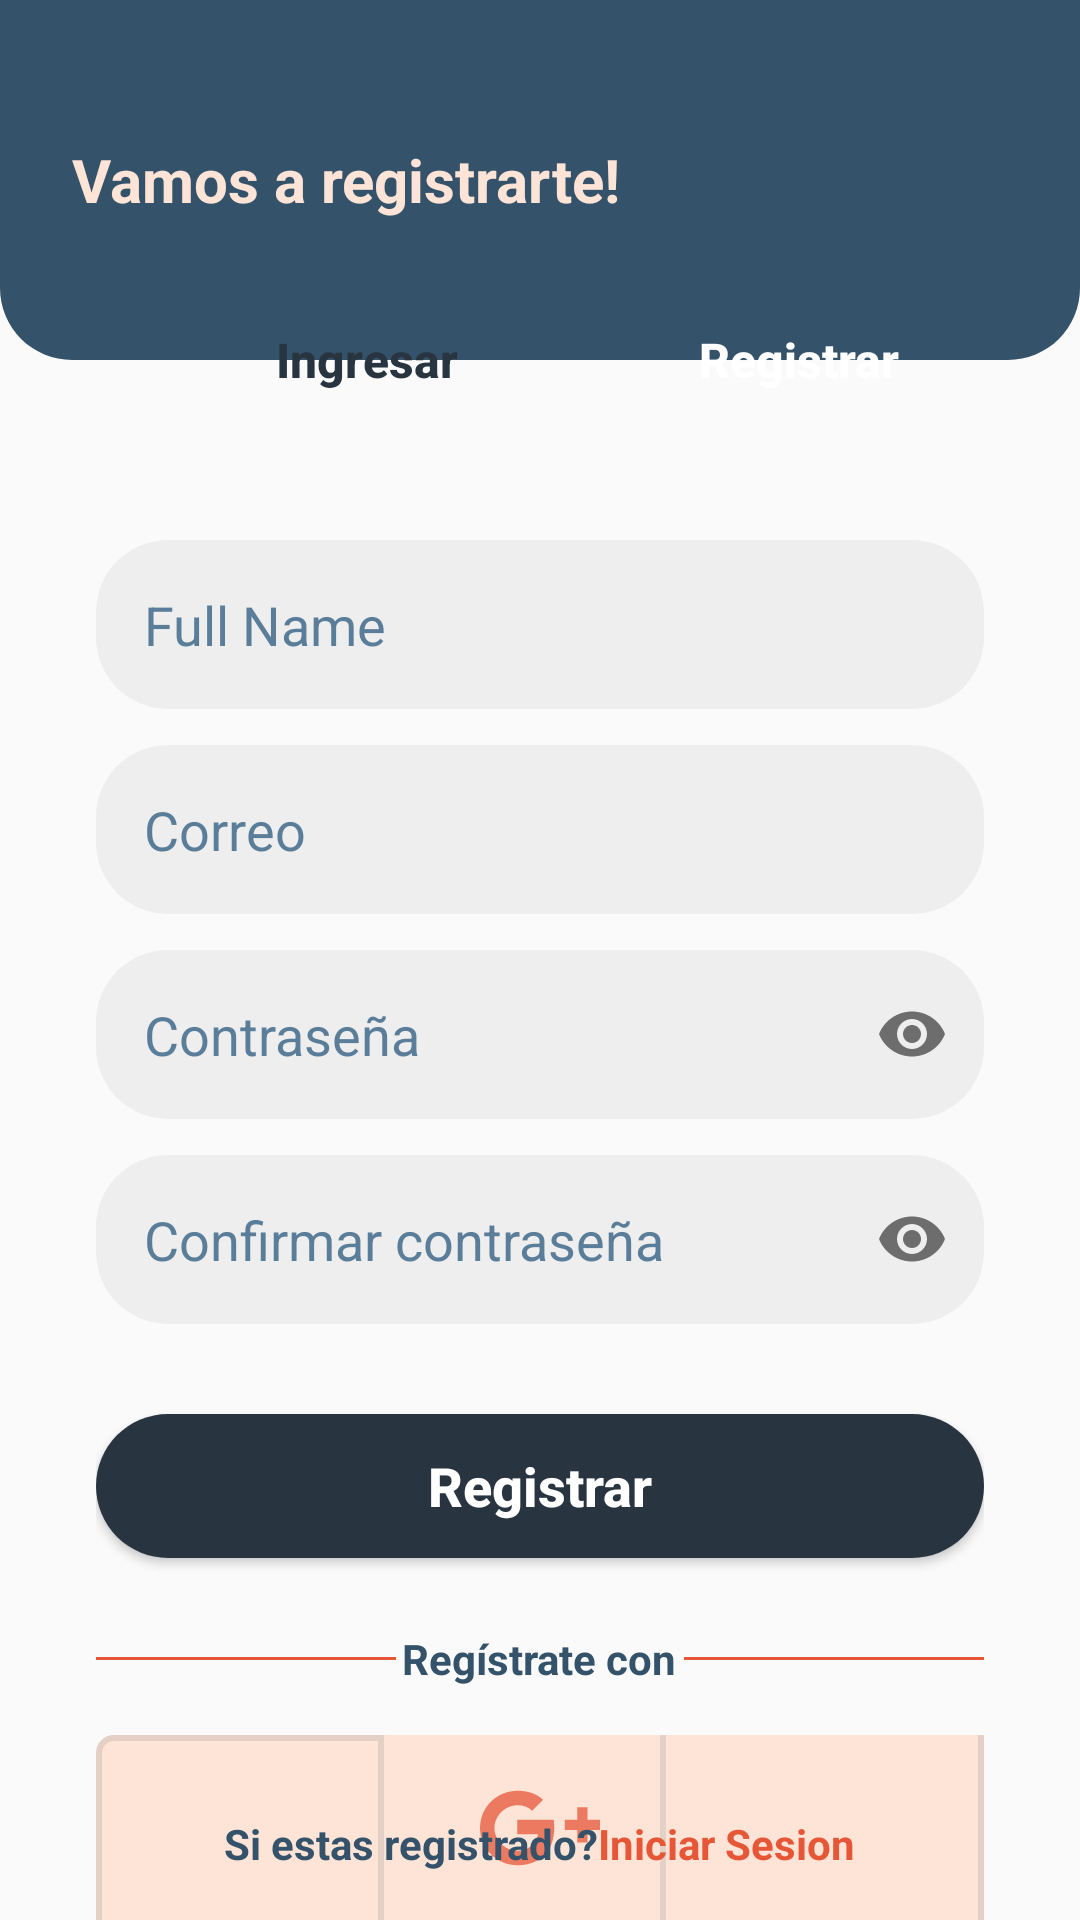

Here is an Android app screen rendered from its layout file. Give the layout XML and the strings, colors and styles it references.
<!-- AndroidManifest.xml: application theme Theme.APKCavoshCafe -->
<!-- res/layout/fragment_registrar.xml -->
<?xml version="1.0" encoding="utf-8"?>
<FrameLayout xmlns:android="http://schemas.android.com/apk/res/android"
    xmlns:tools="http://schemas.android.com/tools"
    android:layout_width="match_parent"
    android:layout_height="match_parent"
    xmlns:app="http://schemas.android.com/apk/res-auto"
    tools:context=".ui.Registrar">

    <TextView
        android:layout_width="match_parent"
        android:layout_height="120dp"
        android:paddingHorizontal="24dp"
        android:background="@drawable/sh_bg_header_police_blue"
        android:gravity="start|center"
        android:text="@string/register_header_text"
        android:textColor="@color/flesh"
        android:textSize="20sp"
        android:textStyle="bold"/>

    <LinearLayout
        android:layout_width="match_parent"
        android:layout_height="wrap_content"
        android:layout_marginHorizontal="32dp"
        android:layout_marginTop="96dp"
        android:orientation="vertical">

        <LinearLayout
            android:layout_width="wrap_content"
            android:layout_height="wrap_content"
            android:orientation="horizontal">

            <Button
                style="?android:attr/buttonBarButtonStyle"
                android:id="@+id/btnLogin"
                android:layout_width="180dp"
                android:layout_height="wrap_content"
                android:background="@drawable/sh_bg_btn_bright_gray"
                android:text="@string/login_button_login_text"
                android:textAllCaps="false"
                android:textColor="@color/gunmetal"
                android:textSize="16sp"
                android:textStyle="bold"/>

            <Button
                style="?android:attr/buttonBarButtonStyle"
                android:layout_width="180dp"
                android:layout_height="wrap_content"
                android:layout_marginStart="-36dp"
                android:background="@drawable/sh_bg_btn_carmine_pink"
                android:text="@string/login_button_registrar_text"
                android:textAllCaps="false"
                android:textColor="@color/white"
                android:textSize="16sp"
                android:textStyle="bold"
                android:translationZ="5dp"/>

        </LinearLayout>

        <com.google.android.material.textfield.TextInputLayout

            android:id="@+id/tilFullName"
            android:layout_width="match_parent"
            android:layout_height="wrap_content"
            android:layout_marginTop="36dp"
            app:hintEnabled="false"
            >

            <com.google.android.material.textfield.TextInputEditText
                android:layout_width="match_parent"
                android:layout_height="wrap_content"
                android:background="@drawable/se_bg_edt_police_blue"
                android:inputType="textPersonName"
                android:padding="16dp"
                android:textColorHint="@color/steel_teal"
                android:hint="@string/register_edt_full_name_text"
                 />
        </com.google.android.material.textfield.TextInputLayout>

        <com.google.android.material.textfield.TextInputLayout

            android:id="@+id/tilCorreo"
            android:layout_width="match_parent"
            android:layout_height="wrap_content"
            android:layout_marginTop="12dp"
            app:hintEnabled="false"
            >

            <com.google.android.material.textfield.TextInputEditText
                android:layout_width="match_parent"
                android:layout_height="wrap_content"
                android:background="@drawable/se_bg_edt_police_blue"
                android:inputType="textEmailAddress"
                android:maxLength="30"
                android:padding="16dp"
                android:textColorHint="@color/steel_teal"
                android:hint="@string/login_edt_email_text" />
        </com.google.android.material.textfield.TextInputLayout>

        <com.google.android.material.textfield.TextInputLayout

            android:id="@+id/tilPasswordd"
            android:layout_width="match_parent"
            android:layout_height="wrap_content"
            android:layout_marginTop="12dp"
            app:endIconMode="password_toggle"
            app:hintEnabled="false"
            >

            <com.google.android.material.textfield.TextInputEditText
                android:layout_width="match_parent"
                android:layout_height="wrap_content"
                android:background="@drawable/se_bg_edt_police_blue"
                android:inputType="textPassword"
                android:maxLength="30"
                android:padding="16dp"
                android:textColorHint="@color/steel_teal"
                android:hint="@string/login_edt_passwordd_text" />
        </com.google.android.material.textfield.TextInputLayout>

        <com.google.android.material.textfield.TextInputLayout

            android:id="@+id/tilConfirmPasswordd"
            android:layout_width="match_parent"
            android:layout_height="wrap_content"
            android:layout_marginTop="12dp"
            app:endIconMode="password_toggle"
            app:hintEnabled="false"
            >

            <com.google.android.material.textfield.TextInputEditText
                android:layout_width="match_parent"
                android:layout_height="wrap_content"
                android:background="@drawable/se_bg_edt_police_blue"
                android:inputType="textPassword"
                android:maxLength="30"
                android:padding="16dp"
                android:textColorHint="@color/steel_teal"
                android:hint="@string/register_edt_confirm_password_hint"
                 />
        </com.google.android.material.textfield.TextInputLayout>

        <Button
            android:id="@+id/btnRegistrar"
            android:layout_width="match_parent"
            android:layout_height="wrap_content"
            android:layout_gravity="bottom|center"
            android:layout_marginTop="30dp"
            android:background="@drawable/sh_bg_btn_gunmetal"
            android:text="@string/register_btn_register_text"
            android:textAllCaps="false"
            android:textColor="@color/white"
            android:textSize="18sp"
            android:textStyle="bold" />

        <FrameLayout
            android:layout_width="match_parent"
            android:layout_height="wrap_content"
            android:layout_marginTop="24dp"
            android:orientation="horizontal">

            <View
                android:layout_width="100dp"
                android:layout_height="1dp"
                android:layout_gravity="center_vertical"
                android:background="@color/carmine_pink" />

            <TextView
                android:layout_width="wrap_content"
                android:layout_height="wrap_content"
                android:layout_gravity="center"
                android:text="Regístrate con"
                android:textColor="@color/police_blue"
                android:textStyle="bold"/>

            <View
                android:layout_width="100dp"
                android:layout_height="1dp"
                android:layout_gravity="end|center_vertical"
                android:background="@color/carmine_pink" />
        </FrameLayout>

        <FrameLayout
            android:layout_width="match_parent"
            android:layout_height="wrap_content"
            android:layout_marginTop="16dp">

        <ImageView
            android:id="@+id/ivFacebook"
            android:layout_width="108dp"
            android:layout_height="72dp"
            android:layout_gravity="start"
            android:background="@drawable/sh_bg_btn_flesh"
            android:contentDescription="@string/content_description"
            android:padding="16dp"
            android:src="@drawable/ic_facebook"
            app:tint="@color/gunmetal"/>

        <ImageView
            android:id="@+id/ivGooglePlus"
            android:layout_width="108dp"
            android:layout_height="72dp"
            android:layout_gravity="center"
            android:background="@drawable/sh_bg_btn_flesh"
            android:contentDescription="@string/content_description"
            android:padding="16dp"
            android:src="@drawable/ic_google_plus"
            app:tint="@color/carmine_pink" />

        <ImageView
            android:id="@+id/ivApple"
            android:layout_width="108dp"
            android:layout_height="72dp"
            android:layout_gravity="end|center_vertical"
            android:background="@drawable/sh_bg_btn_flesh"
            android:contentDescription="@string/content_description"
            android:padding="16dp"
            android:src="@drawable/ic_apple" />

    </FrameLayout>

        <FrameLayout
            android:layout_width="match_parent"
            android:layout_height="wrap_content"
            android:layout_marginTop="40dp">

        </FrameLayout>

    </LinearLayout>

    <LinearLayout
        android:layout_width="wrap_content"
        android:layout_height="wrap_content"
        android:layout_gravity="bottom|center"
        android:layout_marginBottom="16dp"
        android:orientation="horizontal" >

        <TextView
            android:layout_width="wrap_content"
            android:layout_height="wrap_content"
            android:text="Si estas registrado?"
            android:textColor="@color/police_blue"
            android:textStyle="bold"/>

        <TextView
            android:id="@+id/tvLogin"
            android:layout_width="wrap_content"
            android:layout_height="wrap_content"
            android:clickable="true"
            android:focusable="true"
            android:text="Iniciar Sesion"
            android:textColor="@color/carmine_pink"
            android:textStyle="bold"/>
    </LinearLayout>


</FrameLayout>
<!-- resources referenced by this layout -->
<resources>
  <color name="carmine_pink">#E65738</color>
  <color name="flesh">#FEE4D6</color>
  <color name="gunmetal">#293441</color>
  <color name="police_blue">#34536A</color>
  <color name="steel_teal">#5A7E99</color>
  <color name="white">#FFFFFFFF</color>
  <!-- drawable se_bg_edt_police_blue (drawable) -->
  <?xml version="1.0" encoding="utf-8"?>
  <selector xmlns:android="http://schemas.android.com/apk/res/android">
      <item
          android:state_enabled="true"
          android:state_focused="true"
      >
          <shape android:shape="rectangle">
              <corners android:radius="24dp" />
              <solid android:color="@color/bright_gray" />
              <stroke android:color="@color/police_blue" android:width="1dp" />
          </shape>
      </item>
      <item android:state_enabled="true">
          <shape android:shape="rectangle">
              <corners android:radius="24dp" />
              <solid android:color="@color/bright_gray" />
          </shape>
      </item>
  </selector>
  <!-- drawable sh_bg_btn_flesh (drawable) -->
  <?xml version="1.0" encoding="utf-8"?>
  <shape xmlns:android="http://schemas.android.com/apk/res/android">
      <corners android:radius="5dp" />
      <solid android:color="@color/flesh" />
      <stroke android:width="2dp" android:color="@color/dust_storm" />
  </shape>
  <!-- drawable sh_bg_btn_gunmetal (drawable) -->
  <?xml version="1.0" encoding="utf-8"?>
  <shape xmlns:android="http://schemas.android.com/apk/res/android">
      <corners android:radius="24dp" />
      <solid android:color="@color/gunmetal" />
  </shape>
  <!-- drawable sh_bg_header_police_blue (drawable) -->
  <?xml version="1.0" encoding="utf-8"?>
  <shape xmlns:android="http://schemas.android.com/apk/res/android">
      <corners
          android:bottomLeftRadius="24dp"
          android:bottomRightRadius="24dp"
      />
      <solid android:color="@color/police_blue" />
  </shape>
  <string name="content_description">contentDescription</string>
  <string name="login_button_login_text">Ingresar</string>
  <string name="login_button_registrar_text">Registrar</string>
  <string name="login_edt_email_text">Correo</string>
  <string name="login_edt_passwordd_text">Contraseña</string>
  <string name="register_btn_register_text">Registrar</string>
  <string name="register_edt_confirm_password_hint">Confirmar contraseña</string>
  <string name="register_edt_full_name_text">Full Name</string>
  <string name="register_header_text">Vamos a registrarte!</string>
  <style name="Theme.APKCavoshCafe" parent="Theme.MaterialComponents.DayNight.NoActionBar.Bridge">
          
          <item name="colorPrimary">@color/purple_500</item>
          <item name="colorPrimaryVariant">@color/purple_700</item>
          <item name="colorOnPrimary">@color/white</item>
          
          <item name="colorSecondary">@color/teal_200</item>
          <item name="colorSecondaryVariant">@color/teal_700</item>
          <item name="colorOnSecondary">@color/black</item>
          
          <item name="android:statusBarColor">?attr/colorPrimaryVariant</item>
          
      </style>
  <color name="bright_gray">#EEEEEE</color>
  <color name="dust_storm">#E5D0C5</color>
  <color name="purple_500">#FF6200EE</color>
  <color name="purple_700">#FF3700B3</color>
  <color name="teal_200">#FF03DAC5</color>
  <color name="teal_700">#FF018786</color>
  <color name="black">#FF000000</color>
</resources>
